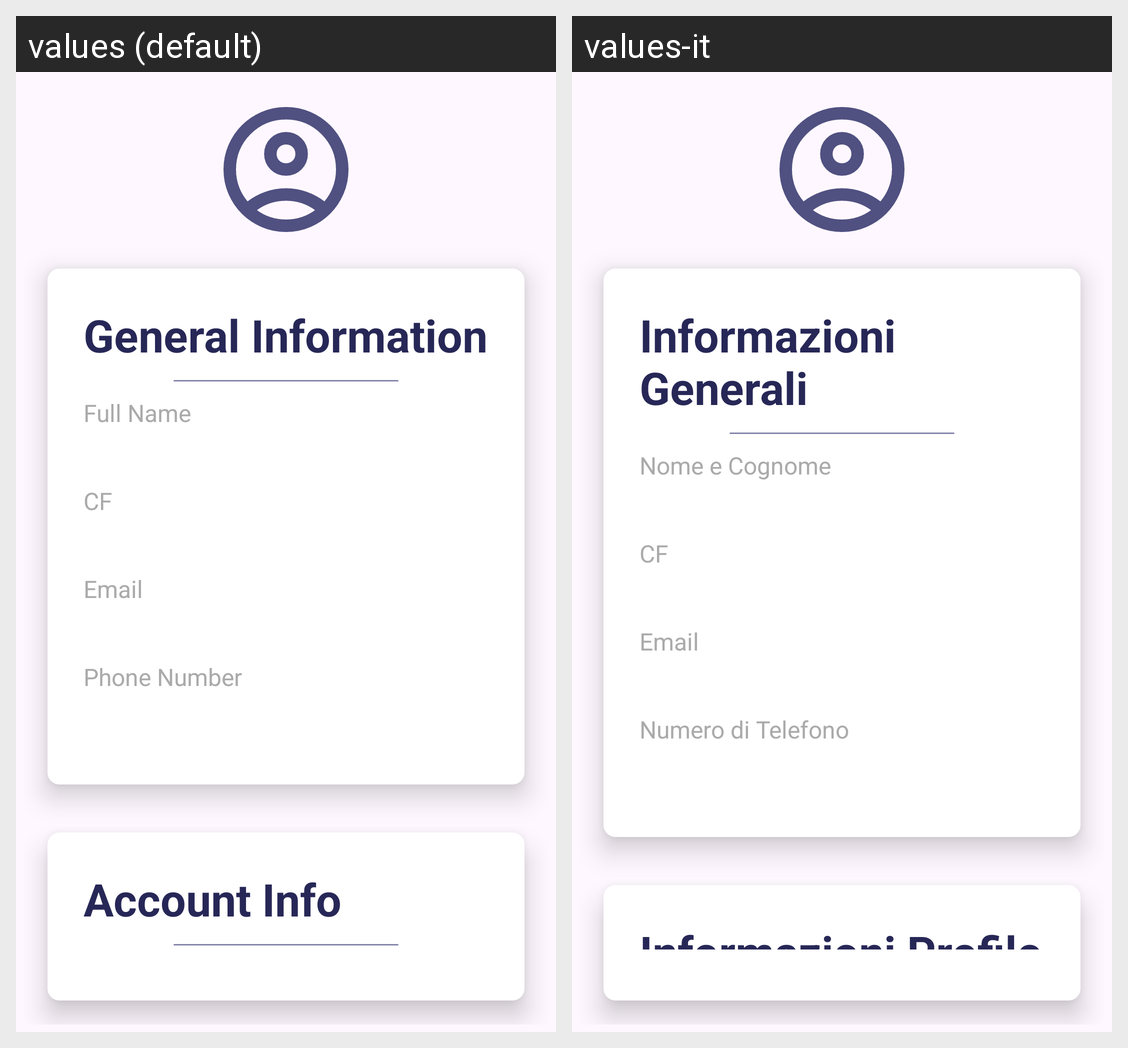

Here is an Android app screen in its default locale and in the app's own translations. Write out the translated-string differences for the strings that appear on this screen.
Android screen res/layout/activity_user_info.xml rendered under 2 locales, left to right: values (default), values-it. Device: Nexus 5 (rendered at 1080×1920; each locale shown at half size, 540×960, under a caption strip naming it); theme Theme.UnisaEat.
Strings drawn on this screen, with the default value and each locale's value (text and hints the layout hard-codes, and strings that could not be matched under every locale, appear in the picture but are not listed):

general_info
  values: General Information
  values-it: Informazioni Generali

full_name
  values: Full Name
  values-it: Nome e Cognome

cf_text
  values: CF
  values-it: CF  [not translated; the default value is used]

email
  values: Email
  values-it: Email  [not translated; the default value is used]

phone_number
  values: Phone Number
  values-it: Numero di Telefono

account_info
  values: Account Info
  values-it: Informazioni Profilo
